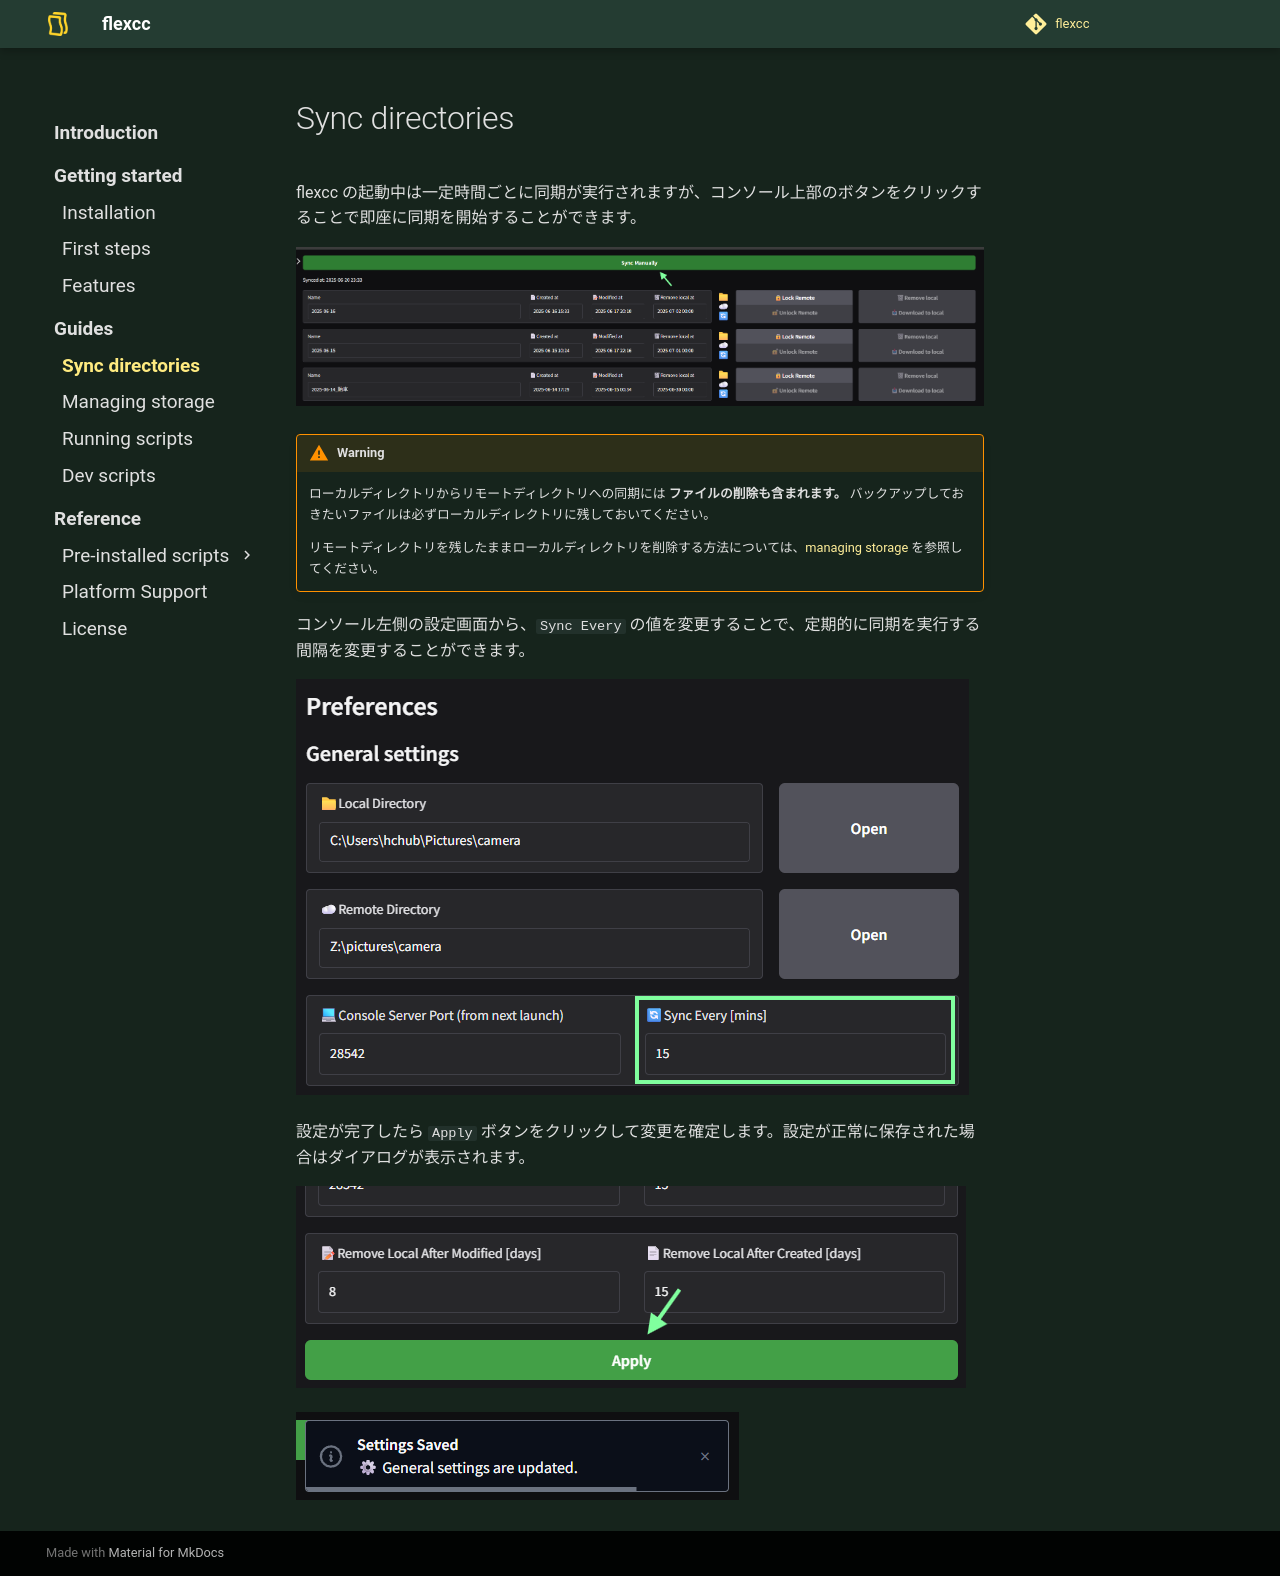

repository: soymushroom/flexcc · page: guides/sync-directories/index.html · generator: mkdocs

# Sync directories

flexcc の起動中は一定時間ごとに同期が実行されますが、コンソール上部のボタンをクリックすることで即座に同期を開始することができます。

![alt text](images/sync-button.png)

!!! warning
    ローカルディレクトリからリモートディレクトリへの同期には **ファイルの削除も含まれます。** バックアップしておきたいファイルは必ずローカルディレクトリに残しておいてください。
    
    リモートディレクトリを残したままローカルディレクトリを削除する方法については、[managing storage](./managing-storage.md) を参照してください。

コンソール左側の設定画面から、`Sync Every` の値を変更することで、定期的に同期を実行する間隔を変更することができます。

![alt text](images/sync-every-setting.png)

設定が完了したら `Apply` ボタンをクリックして変更を確定します。設定が正常に保存された場合はダイアログが表示されます。

![alt text](images/apply-settings.png)

![alt text](images/setting-saved-info.png)
